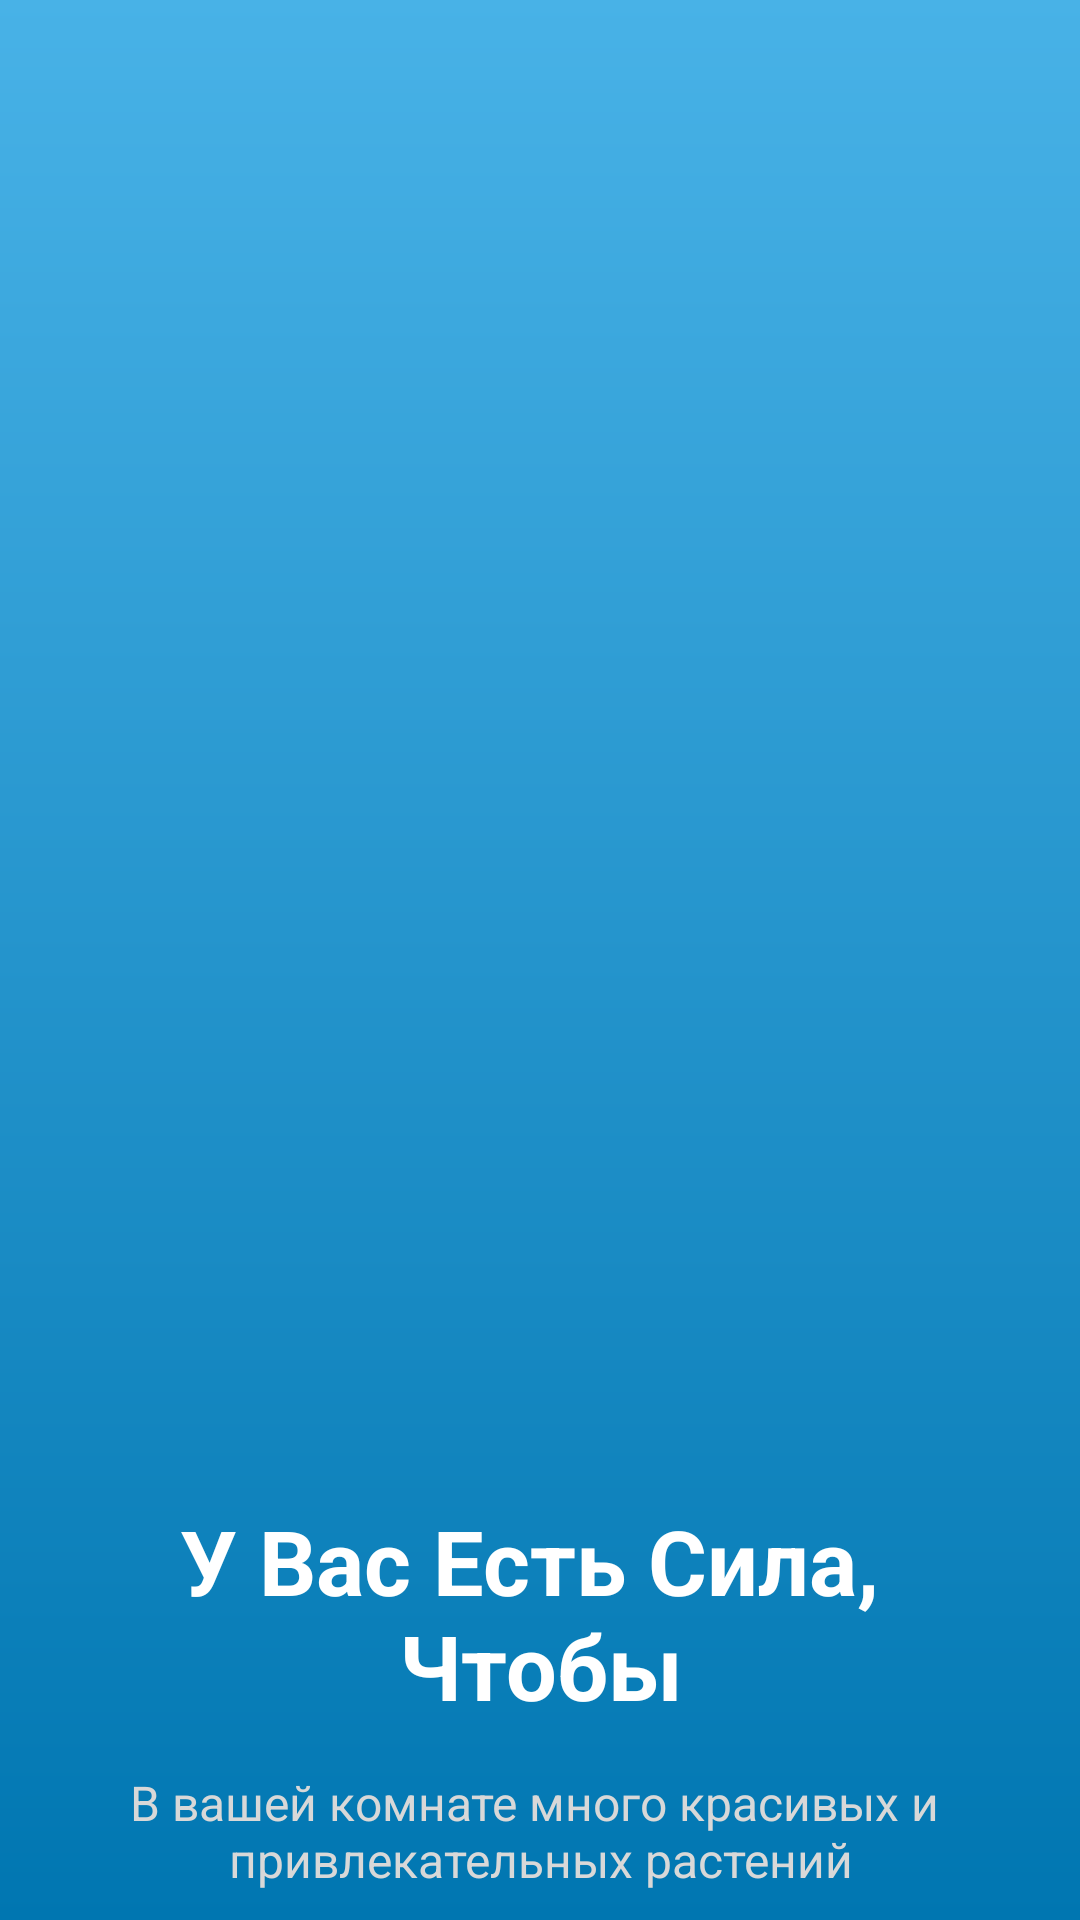

The Android layout XML behind this screen, and the referenced resources:
<!-- AndroidManifest.xml: application theme Theme.Matule -->
<!-- res/layout/fragment_onboarding_3.xml -->
<?xml version="1.0" encoding="utf-8"?>
<LinearLayout xmlns:android="http://schemas.android.com/apk/res/android"
    android:orientation="vertical"
    android:layout_width="match_parent"
    android:background="@drawable/splash_background"
    android:layout_height="match_parent">

    <FrameLayout
        android:layout_width="match_parent"
        android:layout_height="match_parent">
        <FrameLayout
            android:layout_width="match_parent"
            android:layout_height="match_parent"
            android:background="@drawable/onboard_3" />

        <TextView
            android:layout_width="match_parent"
            android:layout_height="wrap_content"
            android:layout_gravity="center_horizontal"
            android:layout_marginTop="500dp"
            android:textSize="30sp"
            android:textColor="@color/white"
            android:textStyle="bold"
            android:gravity="center"
            android:text="@string/onboarding_3_title" />

        <TextView
            android:layout_width="match_parent"
            android:layout_height="wrap_content"
            android:layout_gravity="center_horizontal"
            android:layout_marginTop="590dp"
            android:textSize="16sp"
            android:textColor="#D8D8D8"
            android:gravity="center"
            android:text="@string/onboarding_3_description" />
    </FrameLayout>
</LinearLayout>
<!-- resources referenced by this layout -->
<resources>
  <!-- drawable splash_background (drawable) -->
  <?xml version="1.0" encoding="utf-8"?>
  <shape xmlns:android="http://schemas.android.com/apk/res/android">
      <gradient
          android:startColor="#48B2E7"
          android:angle="275"
          android:endColor="#0076B1" />
  </shape>
  <string name="onboarding_3_description">В вашей комнате много красивых и \nпривлекательных растений</string>
  <string name="onboarding_3_title">У Вас Есть Сила, \nЧтобы</string>
  <style name="Theme.Matule" parent="Base.Theme.Matule" />
  <style name="Base.Theme.Matule" parent="Theme.MaterialComponents.Light.NoActionBar">
          
          
      </style>
  <!-- not gathered from this repository: default colours our renderer supplied (Android Studio template values) -->
  <color name="white">#FFFFFFFF</color>
</resources>
